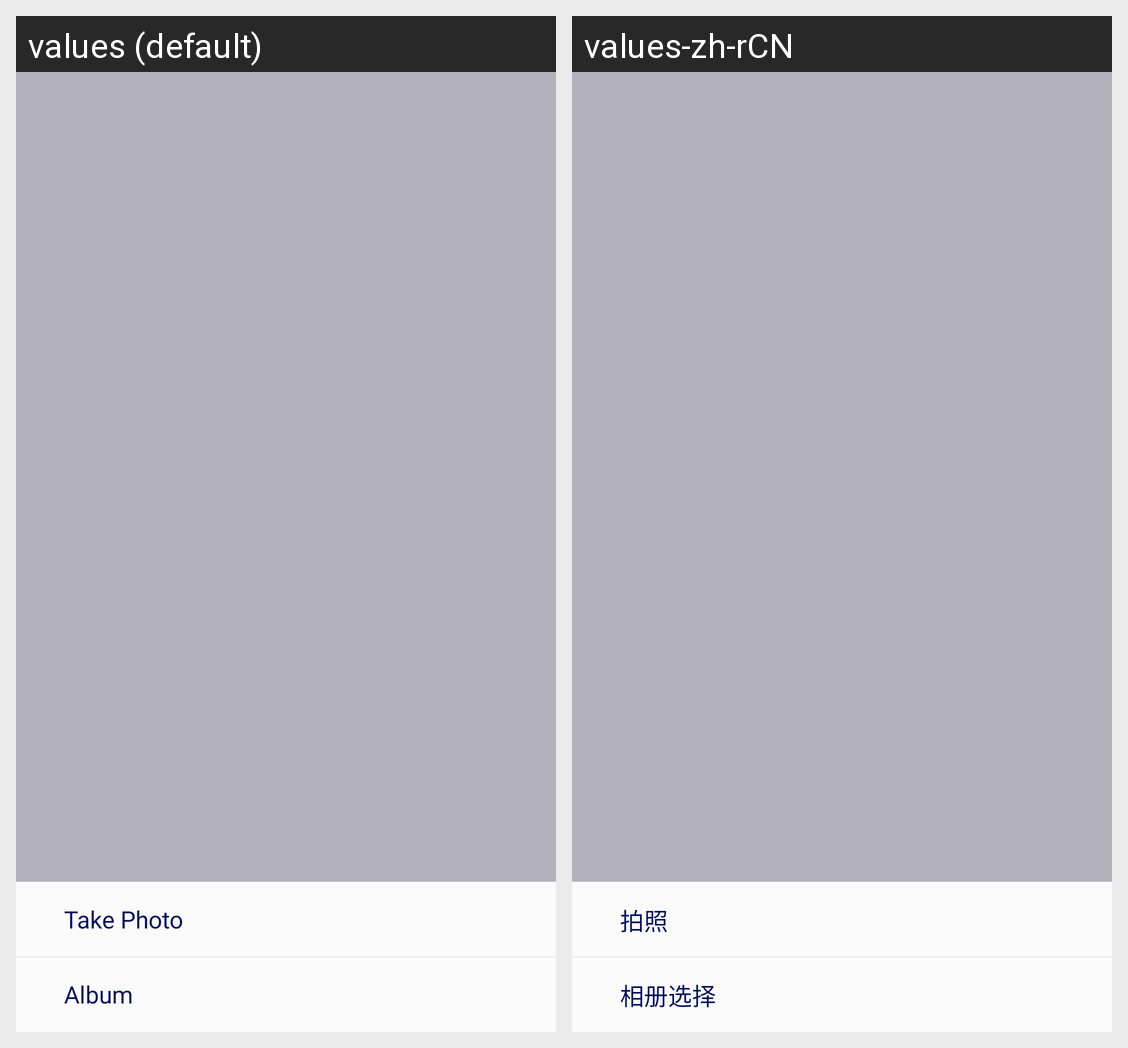

For this localized Android screen grid, give each drawn string resource with its value in every locale shown.
Android screen res/layout/popupwindow_update_avatar.xml rendered under 2 locales, left to right: values (default), values-zh-rCN. Device: Nexus 5 (rendered at 1080×1920; each locale shown at half size, 540×960, under a caption strip naming it); theme AppTheme.
Strings drawn on this screen, with the default value and each locale's value (text and hints the layout hard-codes, and strings that could not be matched under every locale, appear in the picture but are not listed):

take_photo
  values: Take Photo
  values-zh-rCN: 拍照

album_select
  values: Album
  values-zh-rCN: 相册选择
